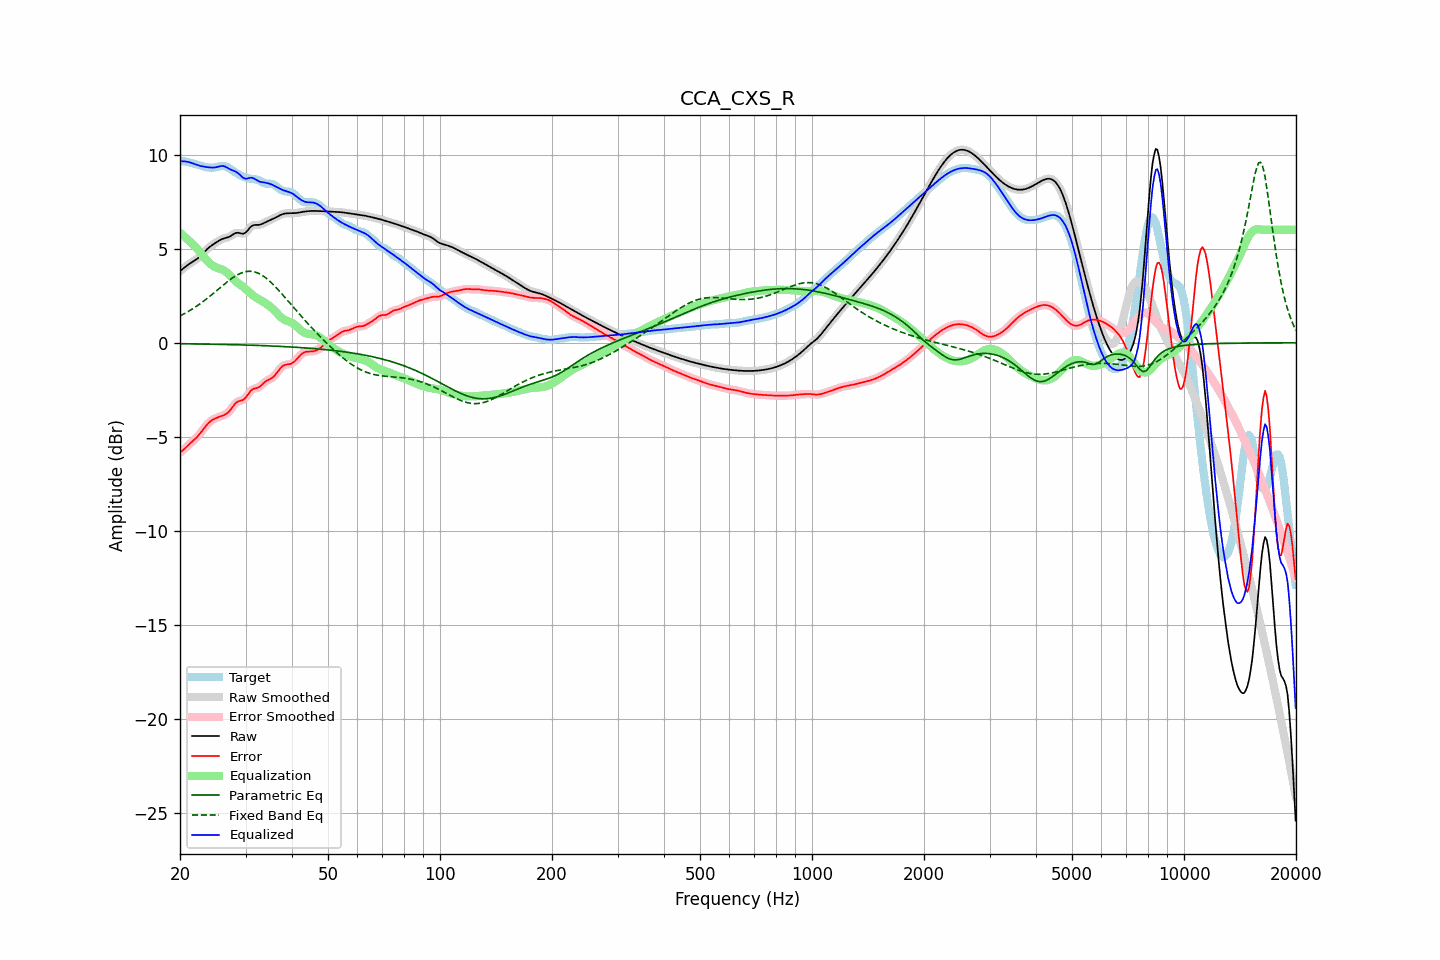

The table this chart was drawn from, first rows:
frequency, raw, error, smoothed, error_smoothed, equalization, parametric_eq, fixed_band_eq, equalized_raw, equalized_smoothed, target
20.00, 3.81, -5.85, 3.81, -5.85, 5.84, -0.05, 1.42, 9.65, 9.65, 9.66
20.20, 3.88, -5.77, 3.88, -5.77, 5.77, -0.05, 1.47, 9.65, 9.65, 9.65
20.40, 3.95, -5.70, 3.95, -5.70, 5.70, -0.05, 1.51, 9.64, 9.64, 9.64
20.61, 4.02, -5.62, 4.02, -5.62, 5.62, -0.06, 1.56, 9.64, 9.64, 9.64
20.81, 4.08, -5.54, 4.08, -5.54, 5.55, -0.06, 1.61, 9.63, 9.63, 9.62
21.02, 4.14, -5.45, 4.14, -5.45, 5.47, -0.06, 1.66, 9.61, 9.61, 9.60
21.23, 4.20, -5.37, 4.20, -5.37, 5.39, -0.06, 1.71, 9.59, 9.59, 9.58
21.44, 4.26, -5.30, 4.26, -5.30, 5.30, -0.06, 1.76, 9.56, 9.56, 9.56
21.66, 4.31, -5.22, 4.31, -5.22, 5.22, -0.06, 1.81, 9.53, 9.54, 9.53
21.87, 4.36, -5.15, 4.36, -5.15, 5.14, -0.06, 1.87, 9.50, 9.50, 9.51
22.09, 4.42, -5.06, 4.42, -5.06, 5.05, -0.06, 1.92, 9.47, 9.47, 9.48
22.31, 4.48, -4.97, 4.48, -4.97, 4.96, -0.07, 1.98, 9.44, 9.44, 9.46
22.54, 4.55, -4.88, 4.55, -4.88, 4.86, -0.07, 2.04, 9.41, 9.42, 9.43
22.76, 4.63, -4.77, 4.63, -4.77, 4.76, -0.07, 2.10, 9.39, 9.39, 9.40
22.99, 4.72, -4.66, 4.72, -4.66, 4.65, -0.07, 2.17, 9.37, 9.37, 9.38
23.22, 4.81, -4.54, 4.81, -4.54, 4.55, -0.07, 2.23, 9.36, 9.36, 9.36
23.45, 4.90, -4.43, 4.90, -4.43, 4.44, -0.07, 2.30, 9.35, 9.34, 9.34
23.69, 4.99, -4.33, 4.98, -4.33, 4.35, -0.07, 2.36, 9.33, 9.33, 9.32
23.92, 5.06, -4.25, 5.06, -4.25, 4.26, -0.08, 2.43, 9.32, 9.32, 9.31
24.16, 5.13, -4.17, 5.13, -4.17, 4.18, -0.08, 2.50, 9.31, 9.31, 9.30
24.40, 5.19, -4.11, 5.19, -4.11, 4.12, -0.08, 2.57, 9.31, 9.31, 9.30
24.65, 5.24, -4.06, 5.25, -4.06, 4.07, -0.08, 2.64, 9.31, 9.31, 9.31
24.89, 5.30, -4.02, 5.30, -4.02, 4.02, -0.08, 2.71, 9.32, 9.32, 9.32
25.14, 5.36, -3.98, 5.36, -3.98, 3.99, -0.08, 2.78, 9.34, 9.34, 9.34
25.39, 5.41, -3.95, 5.41, -3.95, 3.95, -0.09, 2.86, 9.37, 9.37, 9.36
25.65, 5.46, -3.92, 5.46, -3.92, 3.93, -0.09, 2.93, 9.39, 9.39, 9.38
25.91, 5.50, -3.89, 5.50, -3.89, 3.89, -0.09, 3.00, 9.40, 9.40, 9.39
26.16, 5.54, -3.86, 5.53, -3.86, 3.85, -0.09, 3.07, 9.39, 9.39, 9.39
26.43, 5.56, -3.82, 5.56, -3.82, 3.80, -0.09, 3.14, 9.36, 9.36, 9.38
26.69, 5.58, -3.77, 5.58, -3.77, 3.74, -0.10, 3.21, 9.32, 9.32, 9.35
26.96, 5.61, -3.70, 5.61, -3.70, 3.66, -0.10, 3.28, 9.27, 9.27, 9.31
27.23, 5.65, -3.61, 5.65, -3.60, 3.58, -0.10, 3.34, 9.22, 9.23, 9.26
27.50, 5.70, -3.49, 5.70, -3.49, 3.49, -0.10, 3.41, 9.19, 9.19, 9.20
27.77, 5.76, -3.38, 5.76, -3.38, 3.40, -0.10, 3.46, 9.15, 9.15, 9.14
28.05, 5.81, -3.27, 5.81, -3.27, 3.31, -0.11, 3.52, 9.12, 9.12, 9.08
28.33, 5.84, -3.19, 5.83, -3.19, 3.24, -0.11, 3.57, 9.08, 9.07, 9.02
28.62, 5.85, -3.13, 5.84, -3.13, 3.17, -0.11, 3.62, 9.02, 9.02, 8.97
28.90, 5.83, -3.09, 5.83, -3.10, 3.11, -0.11, 3.66, 8.95, 8.94, 8.93
29.19, 5.81, -3.07, 5.81, -3.07, 3.05, -0.12, 3.70, 8.87, 8.86, 8.88
29.48, 5.79, -3.05, 5.80, -3.04, 2.99, -0.12, 3.73, 8.78, 8.79, 8.84
29.78, 5.82, -2.98, 5.82, -2.98, 2.92, -0.12, 3.76, 8.74, 8.74, 8.80
30.08, 5.87, -2.90, 5.87, -2.90, 2.85, -0.12, 3.78, 8.72, 8.72, 8.77
30.38, 5.96, -2.79, 5.96, -2.78, 2.77, -0.13, 3.79, 8.73, 8.73, 8.74
30.68, 6.07, -2.66, 6.06, -2.66, 2.69, -0.13, 3.80, 8.76, 8.75, 8.72
30.99, 6.16, -2.55, 6.15, -2.56, 2.61, -0.13, 3.80, 8.77, 8.77, 8.71
31.30, 6.22, -2.48, 6.22, -2.49, 2.54, -0.13, 3.79, 8.76, 8.76, 8.70
31.61, 6.26, -2.44, 6.25, -2.44, 2.48, -0.14, 3.77, 8.73, 8.73, 8.70
31.93, 6.26, -2.42, 6.26, -2.42, 2.42, -0.14, 3.75, 8.68, 8.68, 8.69
32.24, 6.26, -2.40, 6.26, -2.40, 2.37, -0.14, 3.72, 8.63, 8.63, 8.66
32.57, 6.26, -2.37, 6.27, -2.36, 2.32, -0.15, 3.68, 8.58, 8.58, 8.63
32.89, 6.28, -2.31, 6.28, -2.30, 2.27, -0.15, 3.64, 8.55, 8.55, 8.59
33.22, 6.31, -2.23, 6.31, -2.23, 2.22, -0.15, 3.59, 8.53, 8.53, 8.54
33.55, 6.35, -2.15, 6.35, -2.15, 2.17, -0.16, 3.53, 8.52, 8.52, 8.50
33.89, 6.40, -2.07, 6.40, -2.08, 2.11, -0.16, 3.47, 8.51, 8.51, 8.47
34.23, 6.44, -2.02, 6.44, -2.02, 2.05, -0.16, 3.40, 8.49, 8.49, 8.46
34.57, 6.48, -1.97, 6.48, -1.98, 1.99, -0.17, 3.33, 8.47, 8.47, 8.45
34.92, 6.51, -1.94, 6.52, -1.93, 1.93, -0.17, 3.26, 8.44, 8.44, 8.45
35.27, 6.55, -1.89, 6.55, -1.89, 1.86, -0.17, 3.17, 8.41, 8.41, 8.44
35.62, 6.59, -1.82, 6.59, -1.82, 1.78, -0.18, 3.09, 8.37, 8.37, 8.41
35.97, 6.63, -1.74, 6.63, -1.73, 1.70, -0.18, 3.00, 8.33, 8.33, 8.37
... 635 more rows
